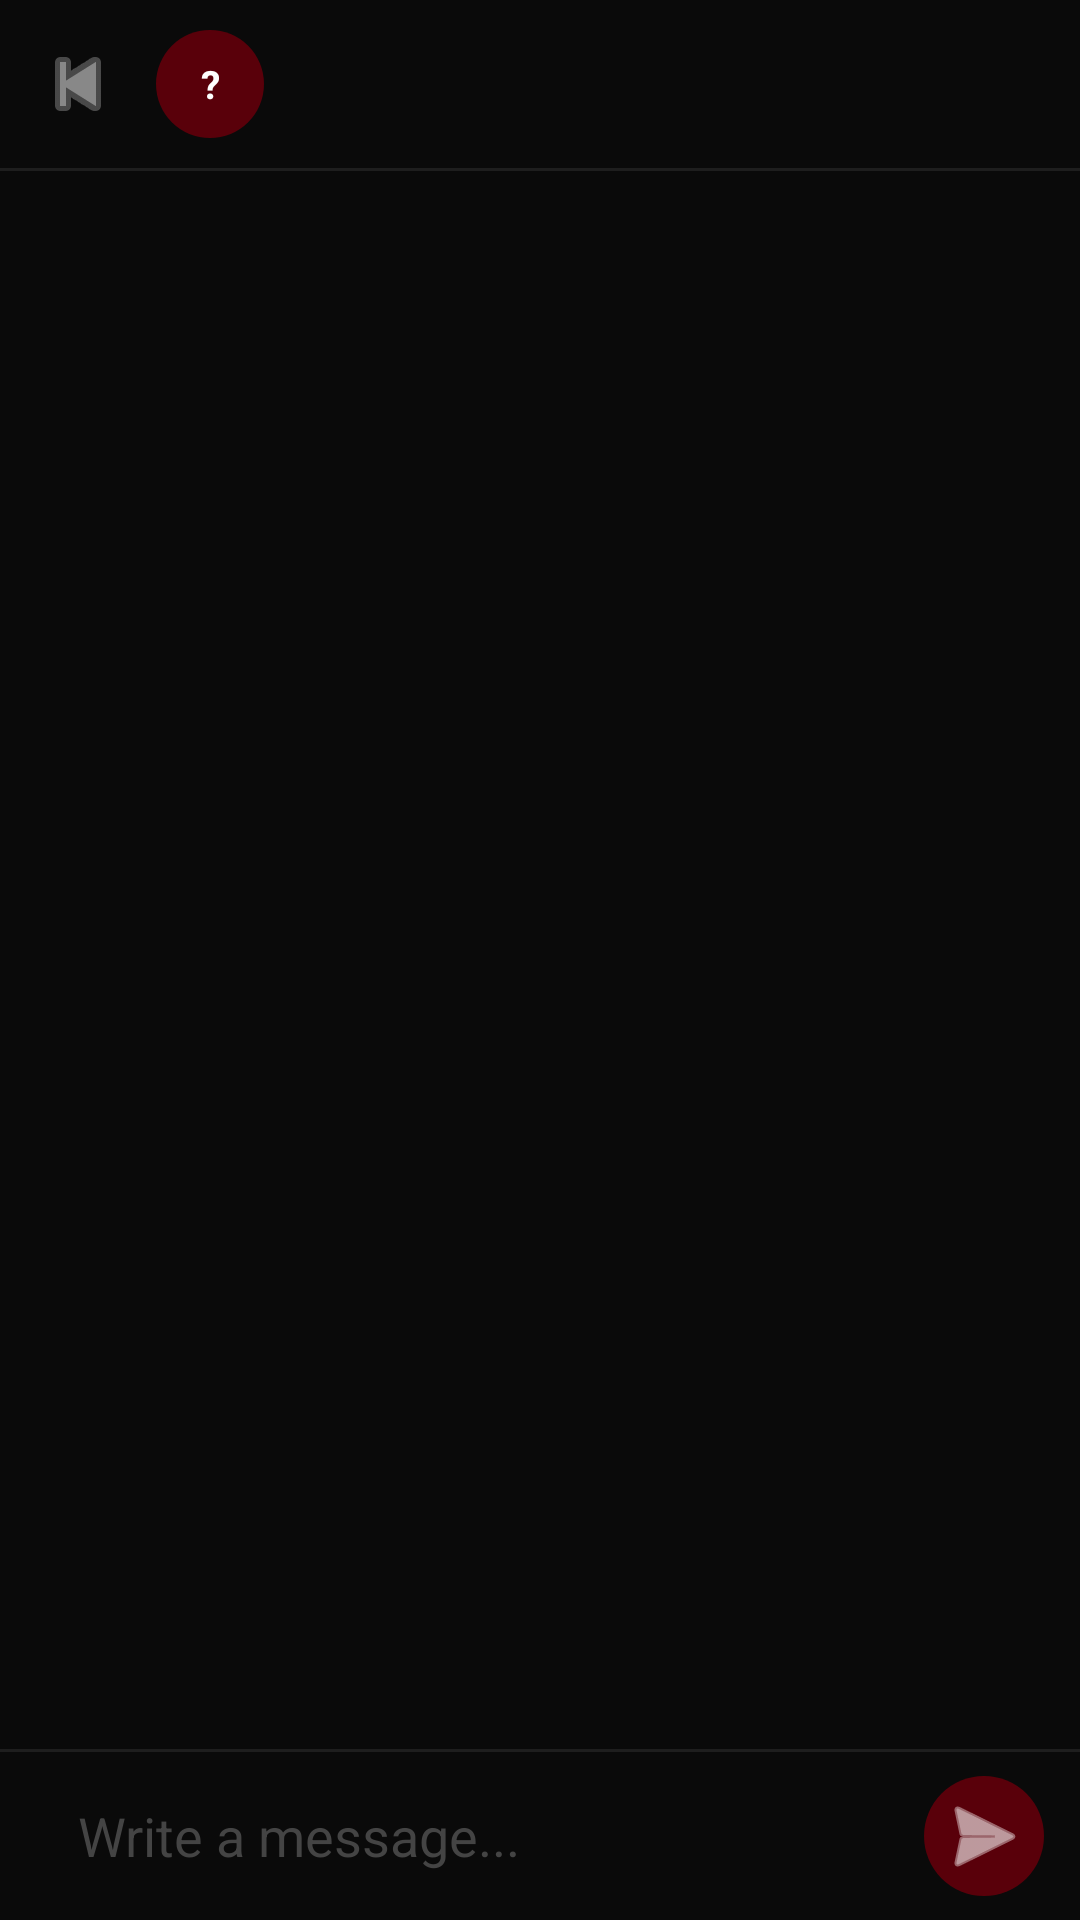

Reconstruct the res/layout file that produces this screen, plus the resources it refers to.
<!-- AndroidManifest.xml: application theme Theme.PatchNotes -->
<!-- res/layout/activity_chat.xml -->
<?xml version="1.0" encoding="utf-8"?>
<LinearLayout xmlns:android="http://schemas.android.com/apk/res/android"
    android:layout_width="match_parent"
    android:layout_height="match_parent"
    android:orientation="vertical"
    android:background="@color/bg_main">

    <LinearLayout android:layout_width="match_parent" android:layout_height="56dp" android:orientation="horizontal" android:gravity="center_vertical" android:paddingStart="8dp" android:paddingEnd="16dp" android:background="@color/bg_main">
        <ImageButton android:id="@+id/btnBack" android:layout_width="36dp" android:layout_height="36dp" android:src="@android:drawable/ic_media_previous" android:background="@android:color/transparent" android:tint="@color/text_secondary"/>
        <TextView android:id="@+id/tvChatAvatar" android:layout_width="36dp" android:layout_height="36dp" android:background="@drawable/avatar_bg" android:gravity="center" android:textColor="@color/white" android:textSize="13sp" android:textStyle="bold" android:layout_marginStart="8dp" android:layout_marginEnd="10dp" android:text="?"/>
        <LinearLayout android:layout_width="0dp" android:layout_height="wrap_content" android:layout_weight="1" android:orientation="vertical">
            <TextView android:id="@+id/tvChatTitle" android:layout_width="wrap_content" android:layout_height="wrap_content" android:textColor="@color/text_primary" android:textSize="14sp" android:textStyle="bold"/>
            <TextView android:id="@+id/tvChatEmail" android:layout_width="wrap_content" android:layout_height="wrap_content" android:textColor="@color/text_muted" android:textSize="11sp"/>
        </LinearLayout>
    </LinearLayout>

    <View android:layout_width="match_parent" android:layout_height="1dp" android:background="@color/border_color"/>

    <ScrollView android:id="@+id/scrollMessages" android:layout_width="match_parent" android:layout_height="0dp" android:layout_weight="1" android:padding="12dp">
        <LinearLayout android:id="@+id/messagesContainer" android:layout_width="match_parent" android:layout_height="wrap_content" android:orientation="vertical"/>
    </ScrollView>

    <View android:layout_width="match_parent" android:layout_height="1dp" android:background="@color/border_color"/>

    <LinearLayout android:layout_width="match_parent" android:layout_height="56dp" android:orientation="horizontal" android:gravity="center_vertical" android:paddingStart="12dp" android:paddingEnd="12dp" android:paddingTop="8dp" android:paddingBottom="8dp">
        <EditText android:id="@+id/etMessage" android:layout_width="0dp" android:layout_height="40dp" android:layout_weight="1" android:background="@drawable/input_bg" android:textColor="@color/text_primary" android:textColorHint="@color/text_muted" android:hint="Write a message..." android:paddingStart="14dp" android:paddingEnd="14dp" android:inputType="text" android:layout_marginEnd="8dp"/>
        <ImageButton android:id="@+id/btnSend" android:layout_width="40dp" android:layout_height="40dp" android:background="@drawable/avatar_bg" android:src="@android:drawable/ic_menu_send" android:tint="@color/white" android:contentDescription="Send"/>
    </LinearLayout>

</LinearLayout>
<!-- resources referenced by this layout -->
<resources>
  <color name="bg_main">#0A0A0A</color>
  <color name="border_color">#1E1E1E</color>
  <color name="text_muted">#444444</color>
  <color name="text_primary">#FFFFFF</color>
  <color name="text_secondary">#888888</color>
  <color name="white">#FFFFFF</color>
  <!-- drawable avatar_bg (drawable) -->
  <?xml version="1.0" encoding="utf-8"?>
  <shape xmlns:android="http://schemas.android.com/apk/res/android" android:shape="oval">
      <solid android:color="#59000A"/>
  </shape>
  <style name="Theme.PatchNotes" parent="Theme.MaterialComponents.DayNight.NoActionBar">
          <item name="colorPrimary">@color/accent</item>
          <item name="colorPrimaryVariant">@color/accent_hover</item>
          <item name="colorOnPrimary">@color/white</item>
          <item name="android:windowBackground">@color/bg_main</item>
          <item name="android:statusBarColor">@color/bg_main</item>
          <item name="android:navigationBarColor">@color/bg_surface</item>
      </style>
  <color name="accent">#59000A</color>
  <color name="accent_hover">#7A0010</color>
  <color name="bg_surface">#111111</color>
</resources>
